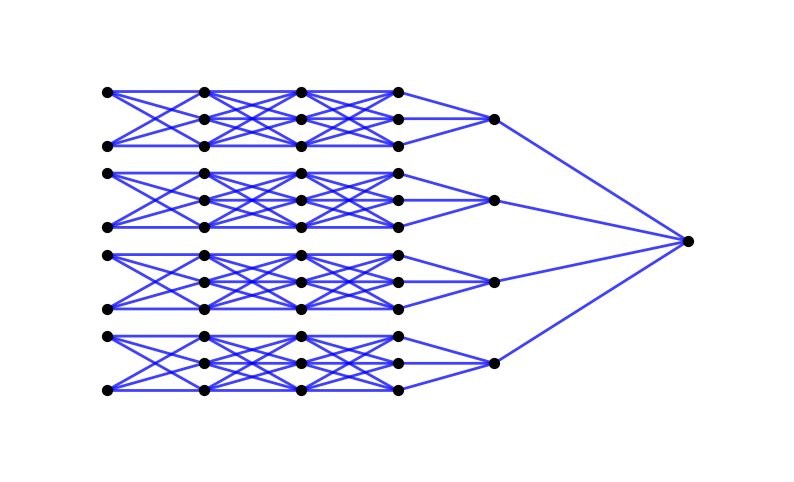

This chart was generated by the following Python code:
# Importing required libraries
import numpy as np
import matplotlib.pyplot as plt

class Msdnn2():
    def __init__(self, subs_number):
        self.subs_number = subs_number
        self.layer_sizes = [2, 3, 3, 3, 1]
        self.node_positions = {}
        self.final_2 = None  # 倒数第二层的4个节点
        self.calculate_positions()
        self.final=[subs_number,1] #4 is the number of scales and 1 is the number of nodes in the final layer

    def calculate_positions(self):
        """
        Calculates the positions of each neuron in each layer and scale adaptively.
        """

        # Determine the vertical space needed by the largest layer
        max_layer_size = max(self.layer_sizes)
        layer_height = 20 / max_layer_size  # Adaptive height based on the largest layer

        # Determine the spacing between scales adaptively
        scale_spacing = 80.0 / self.subs_number

        # Calculate positions for each layer and scale
        for sub in range(self.subs_number):
            for layer_idx, size in enumerate(self.layer_sizes):
                positions = self.layer_positions(size, layer_idx, layer_height, scale_spacing * sub)
                self.node_positions[f'scale{sub + 1}_layer{layer_idx}'] = positions
        # Calculate the positions of the second-to-last layer and final node adaptively
        self.final_2 = np.array([[self.subs_number, scale_spacing * sub] for sub in range(self.subs_number)])
        positions = np.array([[len(self.layer_sizes) + 1.0, scale_spacing * (self.subs_number -2.5)]])
        print(positions)
        self.node_positions['final_out'] = positions

    def layer_positions(self, n_nodes, layer_idx, max_height,scale_index):
        """
        Calculate the positions for a layer of nodes.
        """
        if n_nodes == 1:
            return np.array([[layer_idx, scale_index]])
        else:
            return np.column_stack((np.full(n_nodes, layer_idx), scale_index+np.linspace(-max_height , max_height, n_nodes)))

    def draw_connections_with_activation(self, layer1_positions, layer2_positions, ax):
        """
        Draws connections between two layers.
        """

        for i, pos1 in enumerate(layer1_positions):
            for j, pos2 in enumerate(layer2_positions):
                weight = 0  # Since weights are initialized to 0
                arrow_props = dict(arrowstyle="-",color='blue', alpha=0.75, lw=2)

                ax.annotate("", xy=pos2, xytext=pos1, arrowprops=arrow_props)

    def draw_nodes(self, ax):
        """
        Draws the nodes on the given axes.
        """
        for key, positions in self.node_positions.items():

            for pos in positions:

                circle = plt.Circle(pos, 0.01, color='black', zorder=1)
                ax.add_artist(circle)

            ax.scatter(positions[:, 0],
                       positions[:, 1],
                       s=50,
                       color='black'
                      , zorder=4)

    def draw(self):
        """
        Draws the entire neural network.
        """


        fig_width = 6 + self.subs_number  # Adjust the width based on the number of subnetworks
        fig_height = 6  # Keep the height constant or adjust as necessary

        plt.figure(figsize=(fig_width, fig_height))
        ax = plt.gca()
        # Draw connections and nodes for each scale and layer

        for sub in range(self.subs_number):
            for layer_idx in range(len(self.layer_sizes) - 1):
                layer1_key = f'scale{sub + 1}_layer{layer_idx}'
                layer2_key = f'scale{sub + 1}_layer{layer_idx + 1}'
                if layer1_key in self.node_positions and layer2_key in self.node_positions:
                    self.draw_connections_with_activation(
                        self.node_positions[layer1_key],
                        self.node_positions[layer2_key],
                        ax
                    )

        # Draw connections between scales
        self.draw_connections_with_activation(
            self.final_2,
            self.node_positions["final_out"],
            ax
        )
        # Save the figure with high DPI
        plt.savefig('neural_network.png', dpi=300)  # Use a high DPI for better clarity
        # Adjust the display limits dynamically
        all_positions = np.concatenate(list(self.node_positions.values()))
        x_min, y_min = np.min(all_positions, axis=0)
        x_max, y_max = np.max(all_positions, axis=0)
        ax.set_xlim(x_min - 1, x_max + 1)
        ax.set_ylim(y_min - 20, y_max + 20)  # Adding some padding for aesthetics
        self.draw_nodes(ax)
        ax.axis('off')
        plt.show()



# Creating an instance of the Msdnn2 class and drawing the neural network
ms = Msdnn2(4)
ms.draw()

